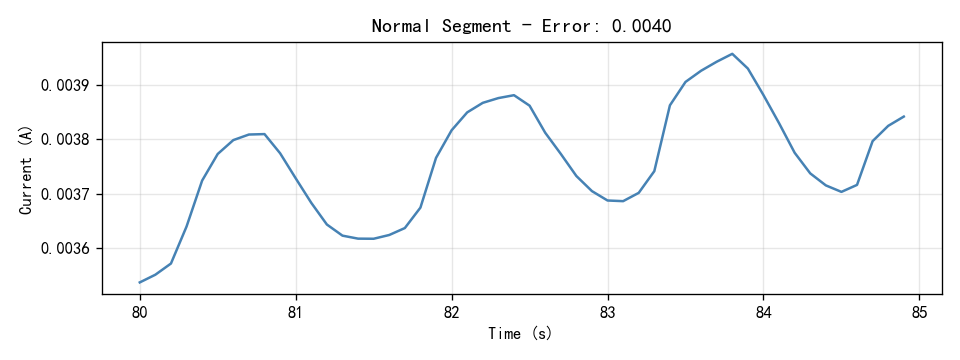

Data behind this chart, as committed beside it:
Time(S), Current(A)
80.0, 0.003538
80.1, 0.003552
80.2, 0.003572
80.3, 0.00364
80.4, 0.003724
80.5, 0.003773
80.6, 0.003798
80.7, 0.003809
80.8, 0.003809
80.9, 0.003774
81.0, 0.003728
81.1, 0.003683
81.2, 0.003644
81.3, 0.003623
81.4, 0.003618
81.5, 0.003618
81.6, 0.003625
81.7, 0.003637
81.8, 0.003675
81.9, 0.003766
82.0, 0.003816
82.1, 0.003849
82.2, 0.003867
82.3, 0.003875
82.4, 0.003881
82.5, 0.003861
82.6, 0.003812
82.7, 0.003773
82.8, 0.003733
82.9, 0.003705
83.0, 0.003688
83.1, 0.003687
83.2, 0.003702
83.3, 0.003742
83.4, 0.003862
83.5, 0.003905
83.6, 0.003926
83.7, 0.003942
83.8, 0.003956
83.9, 0.003929
84.0, 0.003881
84.1, 0.003829
84.2, 0.003775
84.3, 0.003737
84.4, 0.003715
84.5, 0.003704
84.6, 0.003716
84.7, 0.003796
84.8, 0.003825
84.9, 0.003841
